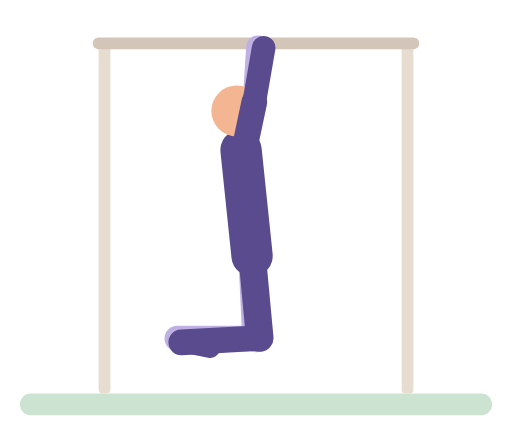
t = 0.00 s
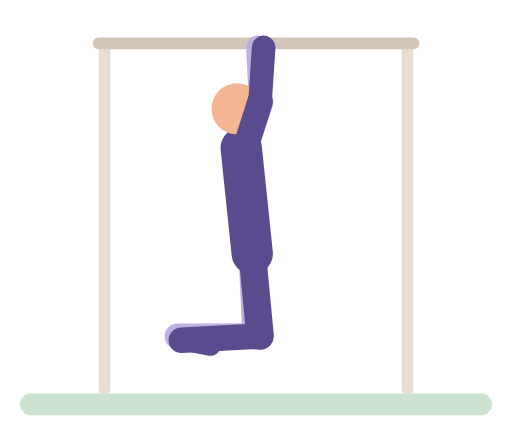
t = 0.54 s
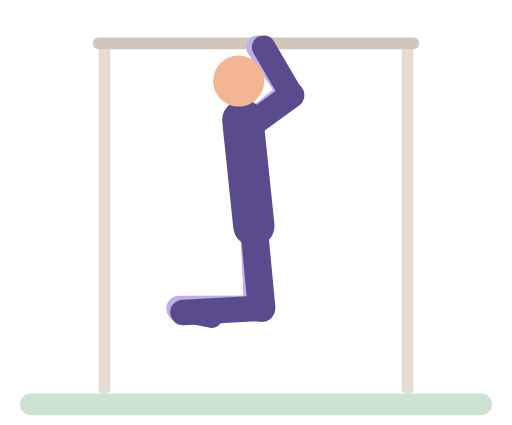
t = 1.09 s
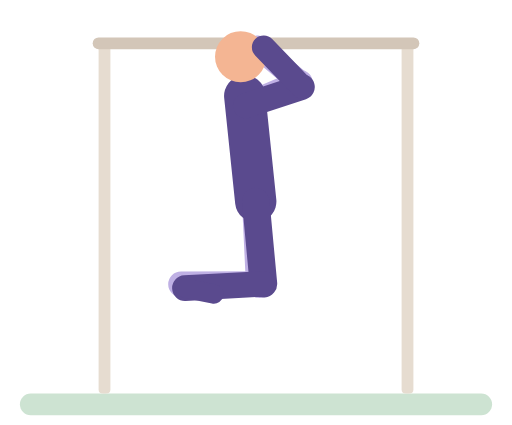
t = 1.64 s
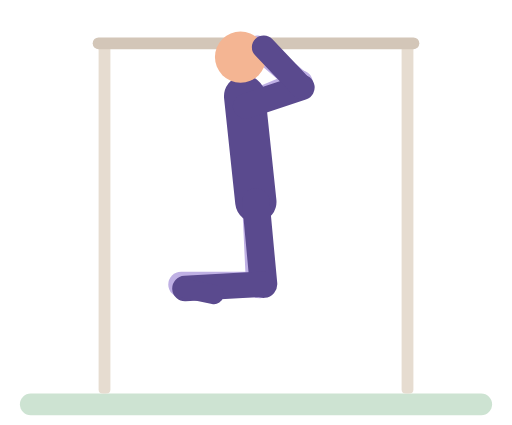
t = 2.21 s
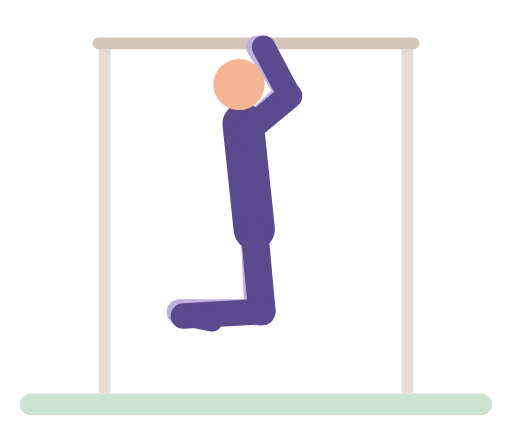
t = 2.72 s

The animated SVG that drew these frames (rendered in a browser with its animation timeline set to each time). Animation: 44 SMIL elements (animate=44); one cycle of 3.30 s, repeats indefinitely.

<svg xmlns="http://www.w3.org/2000/svg" viewBox="-10 -14 260 216" role="img" aria-label="Chin-up"><title>Chin-up</title><g stroke-linecap="round"><rect x="0" y="186" width="240" height="11" rx="5.5" fill="#CDE3D2"/><rect x="40" y="8" width="6" height="178" rx="2" fill="#E6DCD0"/><rect x="194" y="8" width="6" height="178" rx="2" fill="#E6DCD0"/><line x1="40" y1="8" x2="200" y2="8" stroke="#D3C6B8" stroke-width="6"/><line x1="112.9" y1="67.3" x2="119.2" y2="37.9" stroke="#BFB0E4" stroke-width="13"><animate attributeName="x1" dur="3.3s" repeatCount="indefinite" values="112.9;113;114.9;114.7;112.9" keyTimes="0;0.1899;0.519;0.6962;1"/><animate attributeName="y1" dur="3.3s" repeatCount="indefinite" values="67.3;67.1;65.2;63.5;60.2;47.9;43.3;40.2;39.3;39.3;39.9;41.1;42.9;46.5;58.3;63.4;66.5;67.3" keyTimes="0;0.1392;0.1899;0.2152;0.2532;0.3671;0.4177;0.4684;0.519;0.6456;0.6709;0.6962;0.7215;0.7595;0.8608;0.9114;0.962;1"/><animate attributeName="x2" dur="3.3s" repeatCount="indefinite" values="119.2;119.3;121.1;132.3;137.8;139.8;141.5;142.6;142.4;141.3;139.9;137.8;134;129.1;120.8;119.7;119.2" keyTimes="0;0.1266;0.1519;0.2658;0.3418;0.3797;0.4304;0.519;0.6709;0.7215;0.7595;0.7975;0.8481;0.8987;0.9747;0.9873;1"/><animate attributeName="y2" dur="3.3s" repeatCount="indefinite" values="37.9;38;37.5;35.6;29.4;28.2;27.8;27.8;28.3;30.2;36.8;37.9;37.9" keyTimes="0;0.1519;0.2025;0.2658;0.4177;0.4684;0.519;0.6456;0.6835;0.7468;0.8987;0.9494;1"/></line><line x1="119.2" y1="37.9" x2="121" y2="10" stroke="#BFB0E4" stroke-width="12"><animate attributeName="x1" dur="3.3s" repeatCount="indefinite" values="119.2;119.3;121.1;132.3;137.8;139.8;141.5;142.6;142.4;141.3;139.9;137.8;134;129.1;120.8;119.7;119.2" keyTimes="0;0.1266;0.1519;0.2658;0.3418;0.3797;0.4304;0.519;0.6709;0.7215;0.7595;0.7975;0.8481;0.8987;0.9747;0.9873;1"/><animate attributeName="y1" dur="3.3s" repeatCount="indefinite" values="37.9;38;37.5;35.6;29.4;28.2;27.8;27.8;28.3;30.2;36.8;37.9;37.9" keyTimes="0;0.1519;0.2025;0.2658;0.4177;0.4684;0.519;0.6456;0.6835;0.7468;0.8987;0.9494;1"/></line><line x1="118" y1="116" x2="120" y2="158" stroke="#BFB0E4" stroke-width="14"><animate attributeName="x1" dur="3.3s" repeatCount="indefinite" values="118;118.1;120;119.9;118" keyTimes="0;0.1899;0.519;0.6962;1"/><animate attributeName="y1" dur="3.3s" repeatCount="indefinite" values="116;115.9;114;112.2;108.9;96.7;92;89;88;88;88.6;89.8;91.6;95.2;107;112.1;115.3;116" keyTimes="0;0.1392;0.1899;0.2152;0.2532;0.3671;0.4177;0.4684;0.519;0.6456;0.6709;0.6962;0.7215;0.7595;0.8608;0.9114;0.962;1"/><animate attributeName="x2" dur="3.3s" repeatCount="indefinite" values="120;120.1;122;121.9;120" keyTimes="0;0.1899;0.519;0.6962;1"/><animate attributeName="y2" dur="3.3s" repeatCount="indefinite" values="158;157.8;155.9;154.2;150.9;138.6;134;130.9;130;130;130.6;131.8;133.6;137.2;149;154;157.2;158" keyTimes="0;0.1392;0.1899;0.2152;0.2532;0.3671;0.4177;0.4684;0.519;0.6456;0.6709;0.6962;0.7215;0.7595;0.8608;0.9114;0.962;1"/></line><line x1="120" y1="158" x2="80" y2="158" stroke="#BFB0E4" stroke-width="13"><animate attributeName="x1" dur="3.3s" repeatCount="indefinite" values="120;120.1;122;121.9;120" keyTimes="0;0.1899;0.519;0.6962;1"/><animate attributeName="y1" dur="3.3s" repeatCount="indefinite" values="158;157.8;155.9;154.2;150.9;138.6;134;130.9;130;130;130.6;131.8;133.6;137.2;149;154;157.2;158" keyTimes="0;0.1392;0.1899;0.2152;0.2532;0.3671;0.4177;0.4684;0.519;0.6456;0.6709;0.6962;0.7215;0.7595;0.8608;0.9114;0.962;1"/><animate attributeName="x2" dur="3.3s" repeatCount="indefinite" values="80;80.1;82;81.9;80" keyTimes="0;0.1899;0.519;0.6962;1"/><animate attributeName="y2" dur="3.3s" repeatCount="indefinite" values="158;157.9;156;154.2;150.9;138.7;134;131;130;130;130.6;131.8;133.6;137.2;149;154.1;157.3;158" keyTimes="0;0.1392;0.1899;0.2152;0.2532;0.3671;0.4177;0.4684;0.519;0.6456;0.6709;0.6962;0.7215;0.7595;0.8608;0.9114;0.962;1"/></line><line x1="80" y1="158" x2="94.7" y2="160.9" stroke="#BFB0E4" stroke-width="10"><animate attributeName="x1" dur="3.3s" repeatCount="indefinite" values="80;80.1;82;81.9;80" keyTimes="0;0.1899;0.519;0.6962;1"/><animate attributeName="y1" dur="3.3s" repeatCount="indefinite" values="158;157.9;156;154.2;150.9;138.7;134;131;130;130;130.6;131.8;133.6;137.2;149;154.1;157.3;158" keyTimes="0;0.1392;0.1899;0.2152;0.2532;0.3671;0.4177;0.4684;0.519;0.6456;0.6709;0.6962;0.7215;0.7595;0.8608;0.9114;0.962;1"/><animate attributeName="x2" dur="3.3s" repeatCount="indefinite" values="94.7;94.9;96.7;96.6;94.7" keyTimes="0;0.1899;0.519;0.6962;1"/><animate attributeName="y2" dur="3.3s" repeatCount="indefinite" values="160.9;160.8;158.9;157.2;153.9;141.6;137;133.9;132.9;133;133.6;134.8;136.6;140.1;152;157;160.2;160.9" keyTimes="0;0.1392;0.1899;0.2152;0.2532;0.3671;0.4177;0.4684;0.519;0.6456;0.6709;0.6962;0.7215;0.7595;0.8608;0.9114;0.962;1"/></line><line x1="118" y1="116" x2="112.4" y2="62.3" stroke="#5A4A8E" stroke-width="21"><animate attributeName="x1" dur="3.3s" repeatCount="indefinite" values="118;118.1;120;119.9;118" keyTimes="0;0.1899;0.519;0.6962;1"/><animate attributeName="y1" dur="3.3s" repeatCount="indefinite" values="116;115.9;114;112.2;108.9;96.7;92;89;88;88;88.6;89.8;91.6;95.2;107;112.1;115.3;116" keyTimes="0;0.1392;0.1899;0.2152;0.2532;0.3671;0.4177;0.4684;0.519;0.6456;0.6709;0.6962;0.7215;0.7595;0.8608;0.9114;0.962;1"/><animate attributeName="x2" dur="3.3s" repeatCount="indefinite" values="112.4;112.5;114.4;114.2;112.4" keyTimes="0;0.1899;0.519;0.6962;1"/><animate attributeName="y2" dur="3.3s" repeatCount="indefinite" values="62.3;62.2;60.2;58.5;55.2;43;38.3;35.3;34.3;34.3;34.9;36.1;37.9;41.5;53.3;58.4;61.5;62.3" keyTimes="0;0.1392;0.1899;0.2152;0.2532;0.3671;0.4177;0.4684;0.519;0.6456;0.6709;0.6962;0.7215;0.7595;0.8608;0.9114;0.962;1"/></line><circle cx="110.3" cy="42.4" r="13" fill="#F4B593"><animate attributeName="cx" dur="3.3s" repeatCount="indefinite" values="110.3;110.4;112.3;112.1;110.3" keyTimes="0;0.1899;0.519;0.6962;1"/><animate attributeName="cy" dur="3.3s" repeatCount="indefinite" values="42.4;42.3;40.4;38.7;35.3;23.1;18.4;15.4;14.4;14.4;15;16.2;18;21.6;33.4;38.5;41.7;42.4" keyTimes="0;0.1392;0.1899;0.2152;0.2532;0.3671;0.4177;0.4684;0.519;0.6456;0.6709;0.6962;0.7215;0.7595;0.8608;0.9114;0.962;1"/></circle><line x1="118" y1="116" x2="121.9" y2="157.8" stroke="#5A4A8E" stroke-width="14"><animate attributeName="x1" dur="3.3s" repeatCount="indefinite" values="118;118.1;120;119.9;118" keyTimes="0;0.1899;0.519;0.6962;1"/><animate attributeName="y1" dur="3.3s" repeatCount="indefinite" values="116;115.9;114;112.2;108.9;96.7;92;89;88;88;88.6;89.8;91.6;95.2;107;112.1;115.3;116" keyTimes="0;0.1392;0.1899;0.2152;0.2532;0.3671;0.4177;0.4684;0.519;0.6456;0.6709;0.6962;0.7215;0.7595;0.8608;0.9114;0.962;1"/><animate attributeName="x2" dur="3.3s" repeatCount="indefinite" values="121.9;122.1;123.9;123.8;121.9" keyTimes="0;0.1899;0.519;0.6962;1"/><animate attributeName="y2" dur="3.3s" repeatCount="indefinite" values="157.8;157.7;155.8;154.1;150.8;138.5;133.8;130.8;129.8;129.9;130.4;131.6;133.4;137;148.8;153.9;157.1;157.8" keyTimes="0;0.1392;0.1899;0.2152;0.2532;0.3671;0.4177;0.4684;0.519;0.6456;0.6709;0.6962;0.7215;0.7595;0.8608;0.9114;0.962;1"/></line><line x1="121.9" y1="157.8" x2="82" y2="160" stroke="#5A4A8E" stroke-width="13"><animate attributeName="x1" dur="3.3s" repeatCount="indefinite" values="121.9;122.1;123.9;123.8;121.9" keyTimes="0;0.1899;0.519;0.6962;1"/><animate attributeName="y1" dur="3.3s" repeatCount="indefinite" values="157.8;157.7;155.8;154.1;150.8;138.5;133.8;130.8;129.8;129.9;130.4;131.6;133.4;137;148.8;153.9;157.1;157.8" keyTimes="0;0.1392;0.1899;0.2152;0.2532;0.3671;0.4177;0.4684;0.519;0.6456;0.6709;0.6962;0.7215;0.7595;0.8608;0.9114;0.962;1"/><animate attributeName="x2" dur="3.3s" repeatCount="indefinite" values="82;82.1;84;83.9;82" keyTimes="0;0.1899;0.519;0.6962;1"/><animate attributeName="y2" dur="3.3s" repeatCount="indefinite" values="160;159.9;158;156.2;152.9;140.7;136;133;132;132;132.6;133.8;135.6;139.2;151;156.1;159.3;160" keyTimes="0;0.1392;0.1899;0.2152;0.2532;0.3671;0.4177;0.4684;0.519;0.6456;0.6709;0.6962;0.7215;0.7595;0.8608;0.9114;0.962;1"/></line><line x1="82" y1="160" x2="96.7" y2="162.9" stroke="#5A4A8E" stroke-width="10"><animate attributeName="x1" dur="3.3s" repeatCount="indefinite" values="82;82.1;84;83.9;82" keyTimes="0;0.1899;0.519;0.6962;1"/><animate attributeName="y1" dur="3.3s" repeatCount="indefinite" values="160;159.9;158;156.2;152.9;140.7;136;133;132;132;132.6;133.8;135.6;139.2;151;156.1;159.3;160" keyTimes="0;0.1392;0.1899;0.2152;0.2532;0.3671;0.4177;0.4684;0.519;0.6456;0.6709;0.6962;0.7215;0.7595;0.8608;0.9114;0.962;1"/><animate attributeName="x2" dur="3.3s" repeatCount="indefinite" values="96.7;96.9;98.7;98.6;96.7" keyTimes="0;0.1899;0.519;0.6962;1"/><animate attributeName="y2" dur="3.3s" repeatCount="indefinite" values="162.9;162.8;160.9;159.2;155.9;143.6;139;135.9;134.9;135;135.6;136.8;138.6;142.1;154;159;162.2;162.9" keyTimes="0;0.1392;0.1899;0.2152;0.2532;0.3671;0.4177;0.4684;0.519;0.6456;0.6709;0.6962;0.7215;0.7595;0.8608;0.9114;0.962;1"/></line><line x1="112.9" y1="67.3" x2="119.1" y2="37.9" stroke="#5A4A8E" stroke-width="13"><animate attributeName="x1" dur="3.3s" repeatCount="indefinite" values="112.9;113;114.9;114.7;112.9" keyTimes="0;0.1899;0.519;0.6962;1"/><animate attributeName="y1" dur="3.3s" repeatCount="indefinite" values="67.3;67.1;65.2;63.5;60.2;47.9;43.3;40.2;39.3;39.3;39.9;41.1;42.9;46.5;58.3;63.4;66.5;67.3" keyTimes="0;0.1392;0.1899;0.2152;0.2532;0.3671;0.4177;0.4684;0.519;0.6456;0.6709;0.6962;0.7215;0.7595;0.8608;0.9114;0.962;1"/><animate attributeName="x2" dur="3.3s" repeatCount="indefinite" values="119.1;119.1;120.1;124;129.7;134.4;138.1;140.2;142.1;143.2;143.5;143.3;142.3;140.2;137;131.3;123.9;122;119.2;119.1" keyTimes="0;0.1392;0.1519;0.1772;0.2278;0.2785;0.3291;0.3671;0.4177;0.4684;0.519;0.6709;0.7215;0.7722;0.8228;0.8861;0.9494;0.962;0.9747;1"/><animate attributeName="y2" dur="3.3s" repeatCount="indefinite" values="37.9;37.7;36.4;31.4;30.4;30.1;30.2;30.7;32;37.4;38;37.6;37.9" keyTimes="0;0.2152;0.2658;0.4177;0.4684;0.519;0.6456;0.6962;0.7468;0.8987;0.9367;0.9747;1"/></line><line x1="119.1" y1="37.9" x2="123.9" y2="10.3" stroke="#5A4A8E" stroke-width="12"><animate attributeName="x1" dur="3.3s" repeatCount="indefinite" values="119.1;119.1;120.1;124;129.7;134.4;138.1;140.2;142.1;143.2;143.5;143.3;142.3;140.2;137;131.3;123.9;122;119.2;119.1" keyTimes="0;0.1392;0.1519;0.1772;0.2278;0.2785;0.3291;0.3671;0.4177;0.4684;0.519;0.6709;0.7215;0.7722;0.8228;0.8861;0.9494;0.962;0.9747;1"/><animate attributeName="y1" dur="3.3s" repeatCount="indefinite" values="37.9;37.7;36.4;31.4;30.4;30.1;30.2;30.7;32;37.4;38;37.6;37.9" keyTimes="0;0.2152;0.2658;0.4177;0.4684;0.519;0.6456;0.6962;0.7468;0.8987;0.9367;0.9747;1"/><animate attributeName="x2" dur="3.3s" repeatCount="indefinite" values="123.9;123.9" keyTimes="0;1"/><animate attributeName="y2" dur="3.3s" repeatCount="indefinite" values="10.3;10;10;10.3" keyTimes="0;0.2405;0.962;1"/></line></g></svg>
